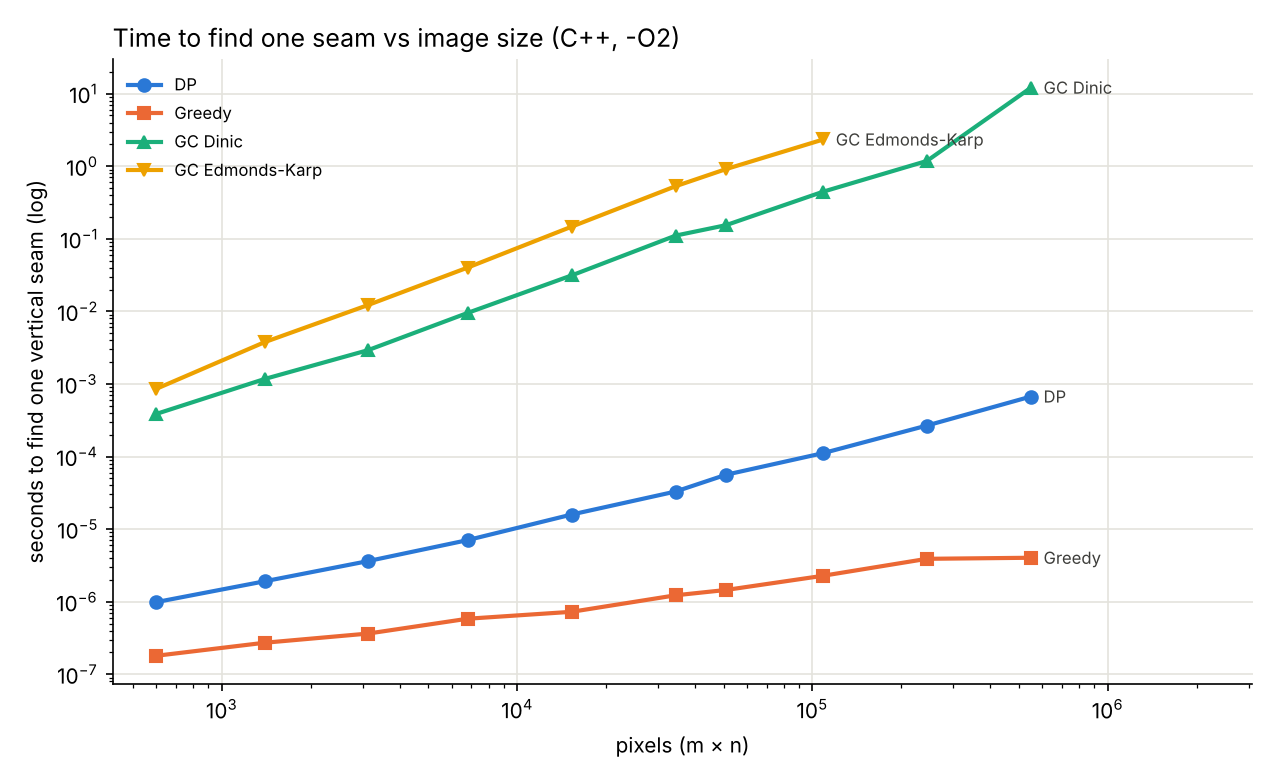

The file beside this chart, header and first rows:
method, width, height, pixels, seconds, seam_cost
DP, 30, 20, 600, 0.000000988, 1510
Greedy, 30, 20, 600, 0.000000180, 1786
GC Dinic, 30, 20, 600, 0.0003868, 1510
GC Edmonds-Karp, 30, 20, 600, 0.0008576, 1510
DP, 45, 31, 1395, 0.000001910, 1728
Greedy, 45, 31, 1395, 0.000000272, 2942
GC Dinic, 45, 31, 1395, 0.00117, 1728
GC Edmonds-Karp, 45, 31, 1395, 0.003764, 1728
DP, 68, 46, 3128, 0.000003628, 1772
Greedy, 68, 46, 3128, 0.000000364, 2870
GC Dinic, 68, 46, 3128, 0.002925, 1772
GC Edmonds-Karp, 68, 46, 3128, 0.01224, 1772
DP, 100, 68, 6800, 0.000007059, 1810
Greedy, 100, 68, 6800, 0.000000583, 4234
GC Dinic, 100, 68, 6800, 0.009528, 1810
GC Edmonds-Karp, 100, 68, 6800, 0.04015, 1810
DP, 150, 102, 15300, 0.00001589, 1948
Greedy, 150, 102, 15300, 0.000000726, 5078
GC Dinic, 150, 102, 15300, 0.03132, 1948
GC Edmonds-Karp, 150, 102, 15300, 0.1471, 1948
DP, 225, 153, 34425, 0.00003298, 2200
Greedy, 225, 153, 34425, 0.000001226, 5726
GC Dinic, 225, 153, 34425, 0.1107, 2200
GC Edmonds-Karp, 225, 153, 34425, 0.5306, 2200
DP, 274, 186, 50964, 0.00005611, 2446
Greedy, 274, 186, 50964, 0.000001451, 7494
GC Dinic, 274, 186, 50964, 0.1541, 2446
GC Edmonds-Karp, 274, 186, 50964, 0.9124, 2446
DP, 400, 272, 108800, 0.0001115, 2744
Greedy, 400, 272, 108800, 0.000002279, 8594
GC Dinic, 400, 272, 108800, 0.4463, 2744
GC Edmonds-Karp, 400, 272, 108800, 2.335, 2744
DP, 600, 407, 244200, 0.0002674, 3050
Greedy, 600, 407, 244200, 0.000003899, 17884
GC Dinic, 600, 407, 244200, 1.182, 3050
DP, 900, 611, 549900, 0.0006716, 3162
Greedy, 900, 611, 549900, 0.000004033, 21368
GC Dinic, 900, 611, 549900, 12.1, 3162
